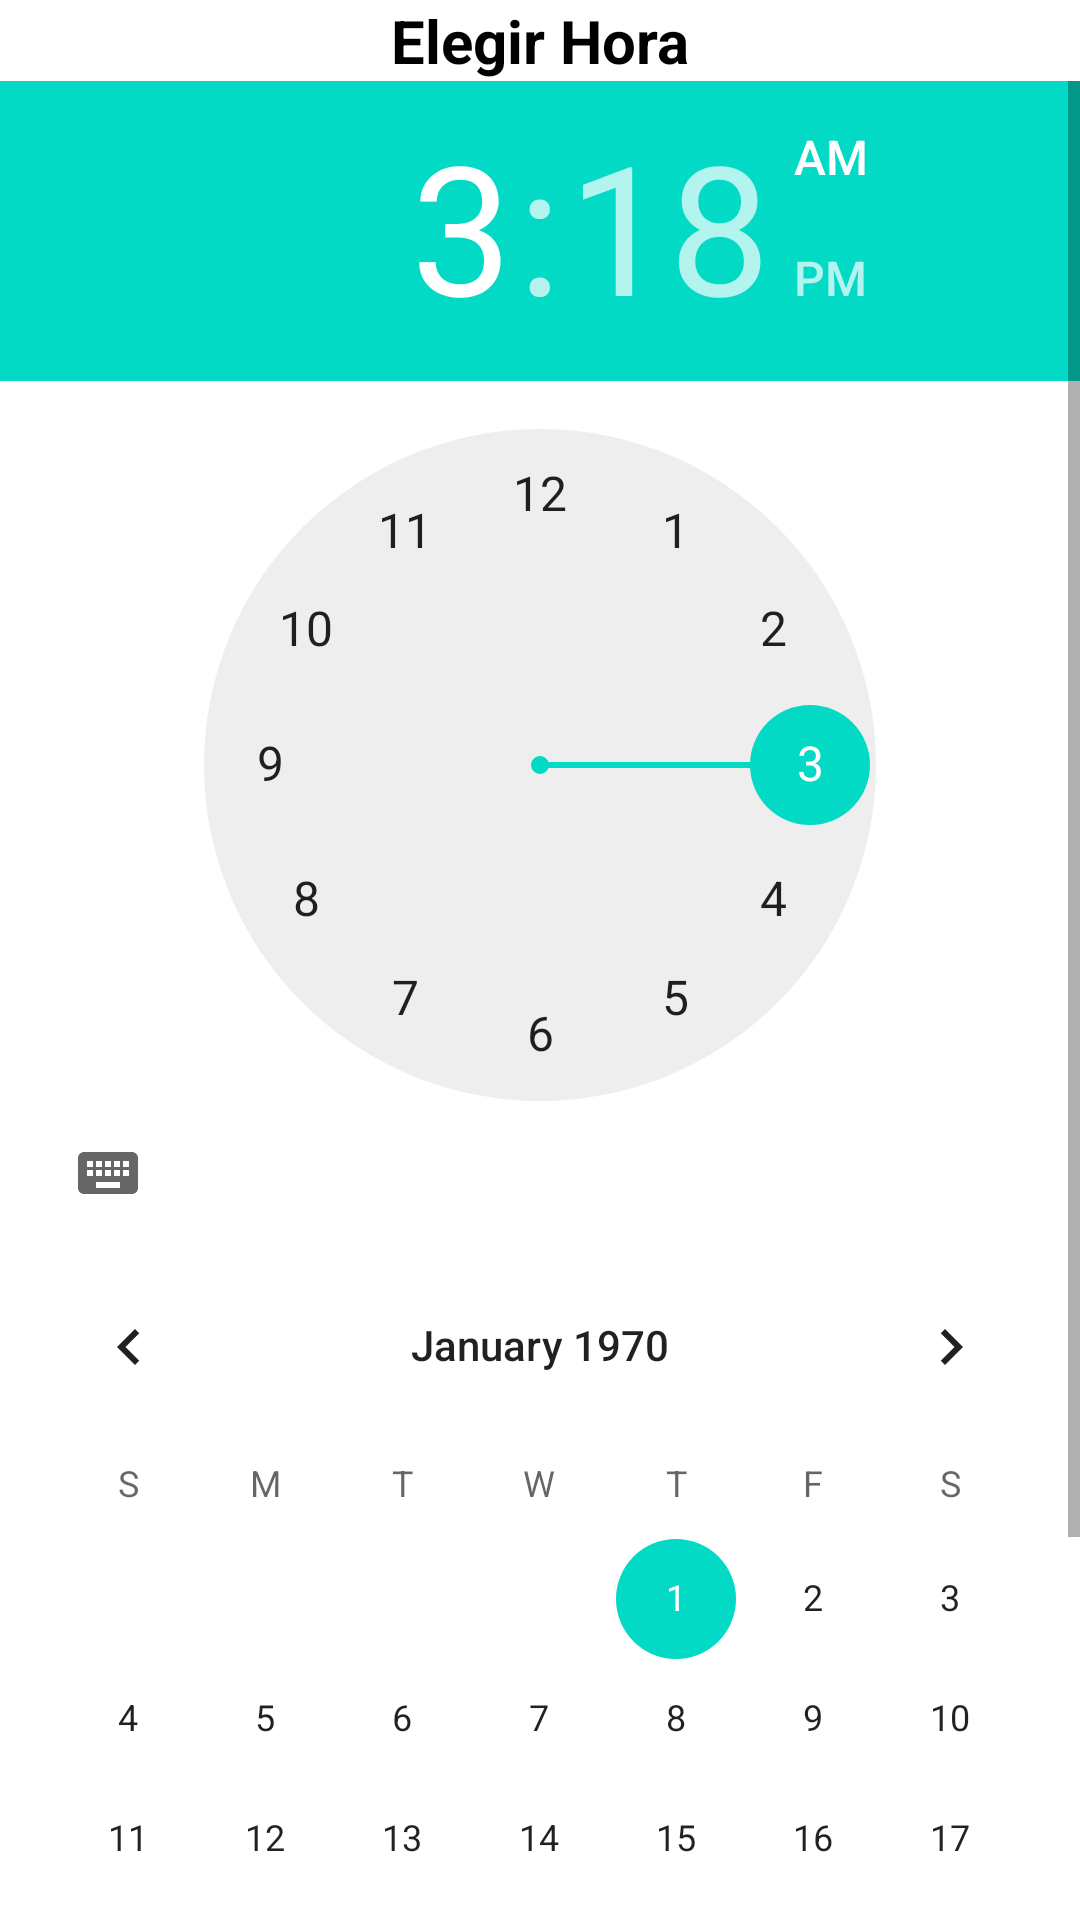

Write the Android layout XML for this screen, with the resource values it uses.
<!-- AndroidManifest.xml: application theme Theme.RelojAlarma -->
<!-- res/layout/activity_alarm.xml -->
<?xml version="1.0" encoding="utf-8"?>
<LinearLayout xmlns:android="http://schemas.android.com/apk/res/android"
    xmlns:app="http://schemas.android.com/apk/res-auto"
    xmlns:tools="http://schemas.android.com/tools"
    android:layout_width="match_parent"
    android:layout_height="match_parent"
    android:orientation="vertical"
    tools:context=".ActivityAlarm">

    <LinearLayout
        android:layout_width="match_parent"
        android:layout_height="wrap_content"
        android:orientation="vertical">

        <TextView
            android:layout_width="match_parent"
            android:layout_height="wrap_content"
            android:gravity="center"
            android:text="Elegir Hora"
            android:textColor="@color/black"
            android:textSize="20dp"
            android:textStyle="bold" />

        <ScrollView
            android:layout_width="match_parent"
            android:layout_height="match_parent">

            <LinearLayout
                android:layout_width="match_parent"
                android:layout_height="wrap_content"
                android:orientation="vertical">

            <TimePicker
                android:id="@+id/idtime_picker"
                android:layout_width="wrap_content"
                android:layout_height="wrap_content"></TimePicker>

            <CalendarView
                android:id="@+id/calendarView"
                android:layout_width="match_parent"
                android:layout_height="wrap_content"
                android:layout_gravity="center"/>

            <Button
                android:id="@+id/button"
                android:layout_width="122dp"
                android:layout_height="wrap_content"
                android:layout_gravity="center"
                android:onClick="agregarAlarma"
                android:text="Agregar" />

            </LinearLayout>
        </ScrollView>
    </LinearLayout>
</LinearLayout>
<!-- resources referenced by this layout -->
<resources>
  <style name="Theme.RelojAlarma" parent="Theme.MaterialComponents.DayNight.DarkActionBar">
          
          <item name="colorPrimary">@color/purple_500</item>
          <item name="colorPrimaryVariant">@color/purple_700</item>
          <item name="colorOnPrimary">@color/white</item>
          
          <item name="colorSecondary">@color/teal_200</item>
          <item name="colorSecondaryVariant">@color/teal_700</item>
          <item name="colorOnSecondary">@color/black</item>
          
          <item name="android:statusBarColor" tools:targetApi="l">?attr/colorPrimaryVariant</item>
          
      </style>
  <!-- not gathered from this repository: default colours our renderer supplied (Android Studio template values) -->
  <color name="purple_500">#FF6200EE</color>
  <color name="purple_700">#FF3700B3</color>
  <color name="teal_200">#FF03DAC5</color>
  <color name="teal_700">#FF018786</color>
  <color name="black">#FF000000</color>
  <color name="white">#FFFFFFFF</color>
</resources>
